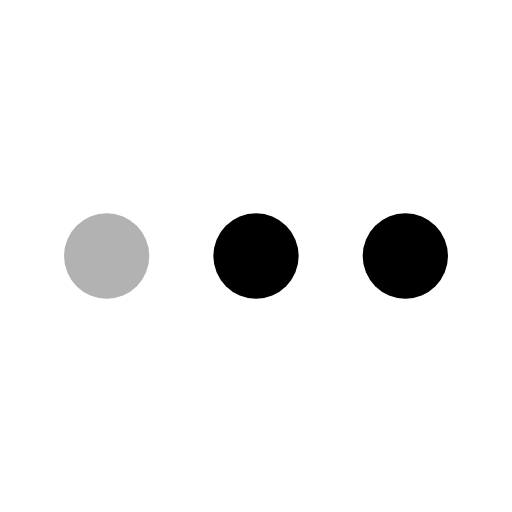
t = 0.00 s
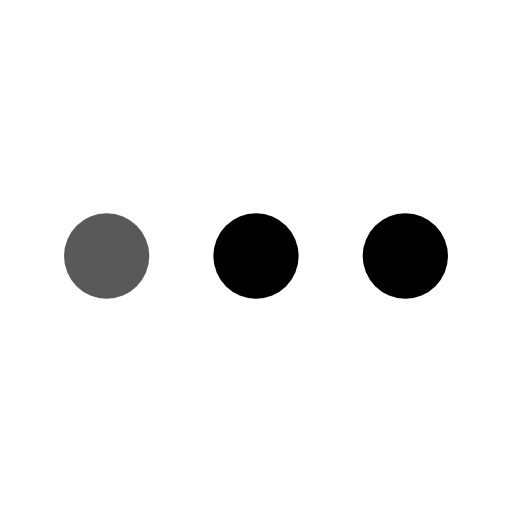
t = 0.38 s
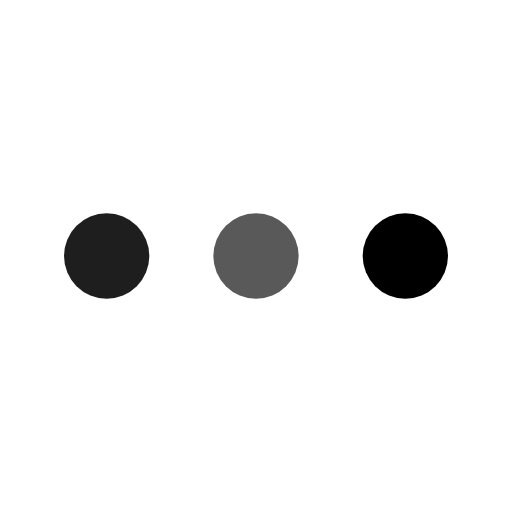
t = 0.88 s
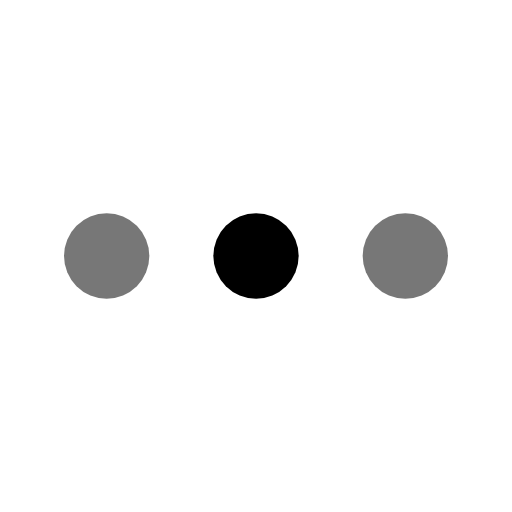
t = 1.25 s
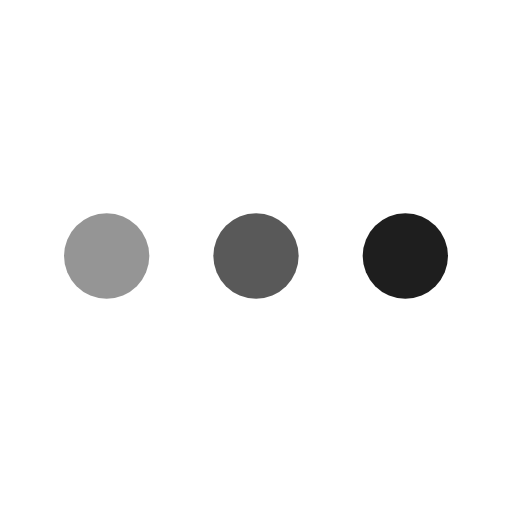
t = 1.63 s
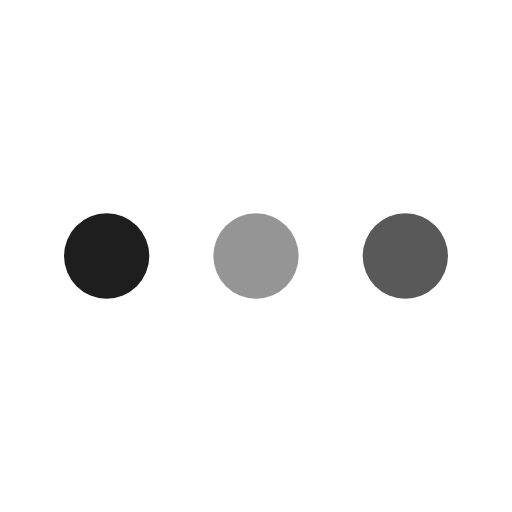
t = 2.13 s

The animated SVG that drew these frames (rendered in a browser with its animation timeline set to each time). Animation: 3 SMIL elements (animate=3); one cycle of 2.50 s, repeats indefinitely.

<svg xmlns="http://www.w3.org/2000/svg" viewBox="0 0 24 24" width="24" height="24">
  <g fill="currentColor">
    <!-- Three dots in a row -->
    <circle cx="5" cy="12" r="2">
      <animate attributeName="opacity" values="0.3;1;0.3" dur="1.5s" repeatCount="indefinite" />
    </circle>
    <circle cx="12" cy="12" r="2">
      <animate attributeName="opacity" values="0.3;1;0.3" dur="1.5s" begin="0.5s" repeatCount="indefinite" />
    </circle>
    <circle cx="19" cy="12" r="2">
      <animate attributeName="opacity" values="0.3;1;0.3" dur="1.5s" begin="1s" repeatCount="indefinite" />
    </circle>
  </g>
</svg>
